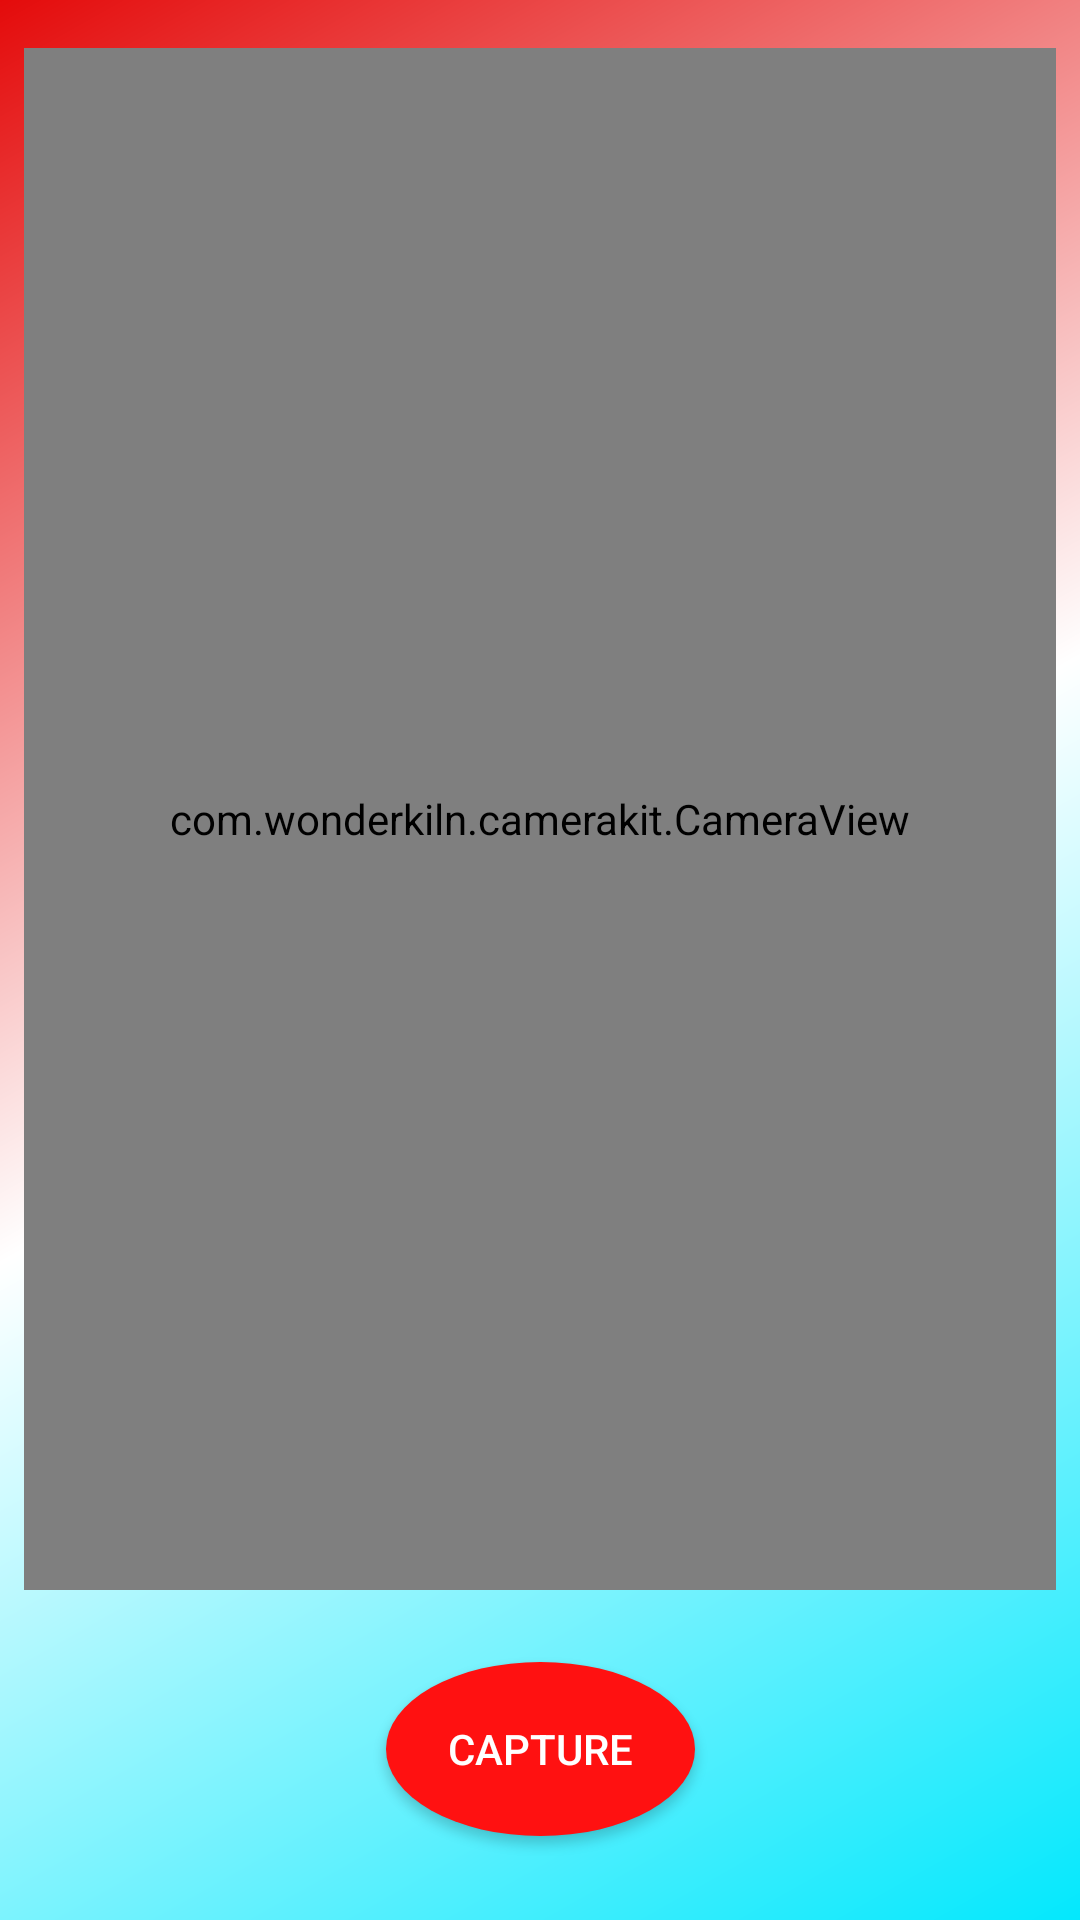

Layout XML and referenced resources for this Android screen:
<!-- AndroidManifest.xml: application theme AppTheme -->
<!-- res/layout/activity_camerakit_intent.xml -->
<?xml version="1.0" encoding="utf-8"?>
<android.support.constraint.ConstraintLayout xmlns:android="http://schemas.android.com/apk/res/android"
    xmlns:app="http://schemas.android.com/apk/res-auto"
    xmlns:tools="http://schemas.android.com/tools"
    android:layout_width="match_parent"
    android:layout_height="match_parent"
    android:background="@drawable/background_gradient"
    tools:context=".camerakitIntent">

    <Button
        android:id="@+id/id_captureButton"
        android:layout_width="103dp"
        android:layout_height="58dp"
        android:layout_marginBottom="28dp"
        android:background="@drawable/circlebutton"
        android:text="Capture"
        android:textColor="@android:color/white"
        app:layout_constraintBottom_toBottomOf="parent"
        app:layout_constraintEnd_toEndOf="parent"
        app:layout_constraintStart_toStartOf="parent" />

    <com.wonderkiln.camerakit.CameraView
        android:id="@+id/id_cameraKitView"
        android:layout_width="match_parent"
        android:layout_height="0dp"
        android:layout_marginStart="8dp"
        android:layout_marginTop="16dp"
        android:layout_marginEnd="8dp"
        android:adjustViewBounds="true"
        android:layout_marginBottom="24dp"
        app:layout_constraintBottom_toTopOf="@id/id_captureButton"
        app:layout_constraintEnd_toEndOf="parent"
        app:layout_constraintStart_toStartOf="parent"
        app:layout_constraintTop_toTopOf="parent"
        app:layout_constraintVertical_bias="0.0">

    </com.wonderkiln.camerakit.CameraView>

</android.support.constraint.ConstraintLayout>
<!-- resources referenced by this layout -->
<resources>
  <!-- drawable background_gradient (drawable) -->
  <?xml version="1.0" encoding="utf-8"?>
  <shape xmlns:android="http://schemas.android.com/apk/res/android"
      android:shape="rectangle">
  
    <gradient  android:startColor="#03E8FD"
      android:endColor="#E40B0B"
        android:centerColor="#FFFFFF"
      android:angle="135"
        android:type="linear">
    </gradient>
  </shape>
  <!-- drawable circlebutton (drawable) -->
  <?xml version="1.0" encoding="utf-8"?>
  <selector xmlns:android="http://schemas.android.com/apk/res/android">
      <item android:state_pressed="false">
          <shape android:shape="oval">
              <solid android:color="#FF1111"/>
          </shape>
      </item>
      <item android:state_pressed="true">
          <shape android:shape="oval">
              <solid android:color="#E91212"/>
          </shape>
      </item>
  </selector>
  <style name="AppTheme" parent="Theme.AppCompat.Light.NoActionBar">
          
          <item name="colorPrimary">@color/colorPrimary</item>
          <item name="colorPrimaryDark">@color/colorPrimaryDark</item>
          <item name="colorAccent">@color/colorAccent</item>
      </style>
  <color name="colorPrimary">#008577</color>
  <color name="colorPrimaryDark">#00574B</color>
  <color name="colorAccent">#E53248</color>
</resources>
